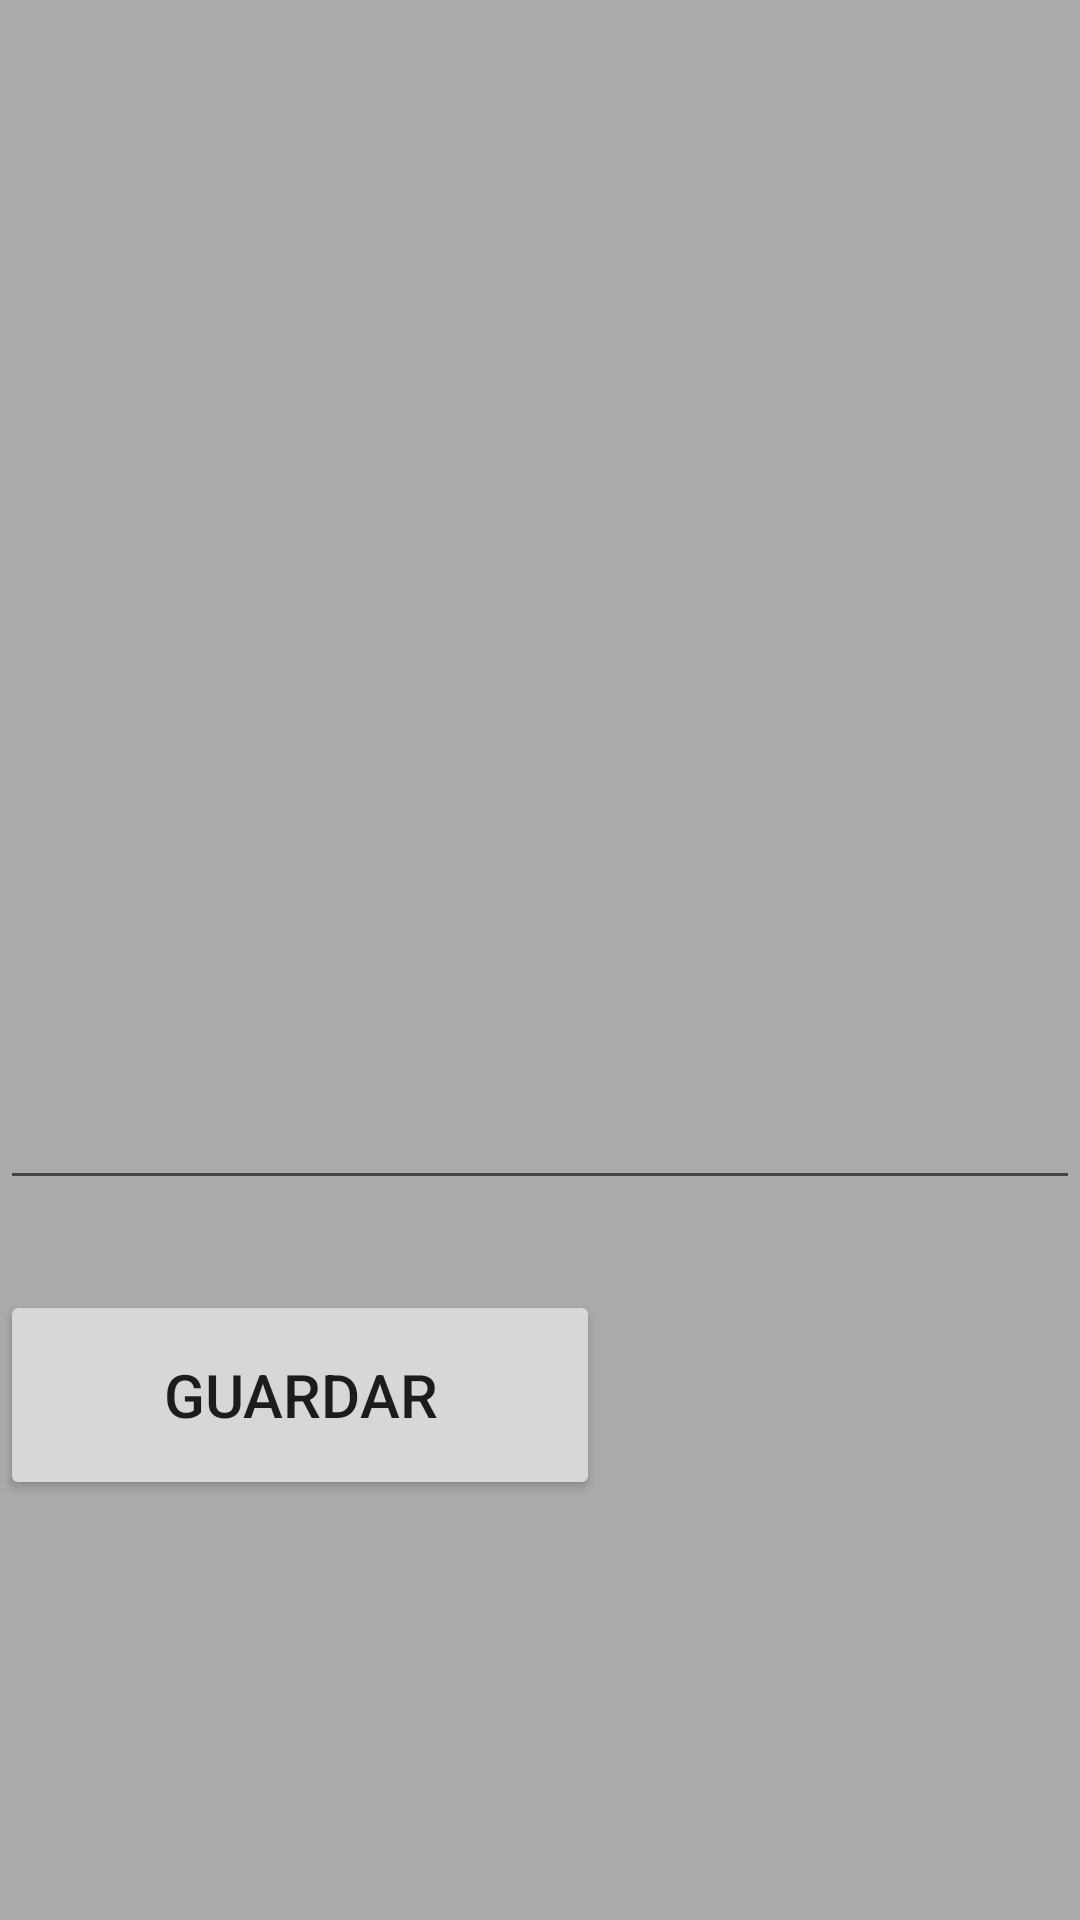

Android layout source for this screen:
<!-- AndroidManifest.xml: application theme AppTheme -->
<!-- res/layout/dialog_custom.xml -->
<?xml version="1.0" encoding="utf-8"?>
<LinearLayout
    xmlns:android="http://schemas.android.com/apk/res/android"
    android:orientation="vertical"
    android:layout_width="match_parent"
    android:background="@android:color/darker_gray"
    android:layout_height="match_parent">

    <EditText
        android:id="@+id/custom_text"
        android:layout_width="match_parent"
        android:layout_height="400dp"
        />
    <LinearLayout
        android:layout_marginTop="30dp"
        android:orientation="horizontal"
        android:layout_width="match_parent"
        android:layout_height="70dp">
        <Button
            android:id="@+id/custom_button"
            android:gravity="center"
            android:text="Guardar"
            android:textSize="20dp"
            android:layout_width="200dp"
            android:layout_height="70dp"/>
    </LinearLayout>
</LinearLayout>
<!-- resources referenced by this layout -->
<resources>
  <style name="AppTheme" parent="Theme.AppCompat.Light.DarkActionBar">
          
          <item name="colorPrimary">@color/colorPrimary</item>
          <item name="colorPrimaryDark">@color/colorPrimaryDark</item>
          <item name="colorAccent">@color/colorAccent</item>
      </style>
  <color name="colorPrimary">#1443EF</color>
  <color name="colorPrimaryDark">#23A7FF</color>
  <color name="colorAccent">#03DAC5</color>
</resources>
